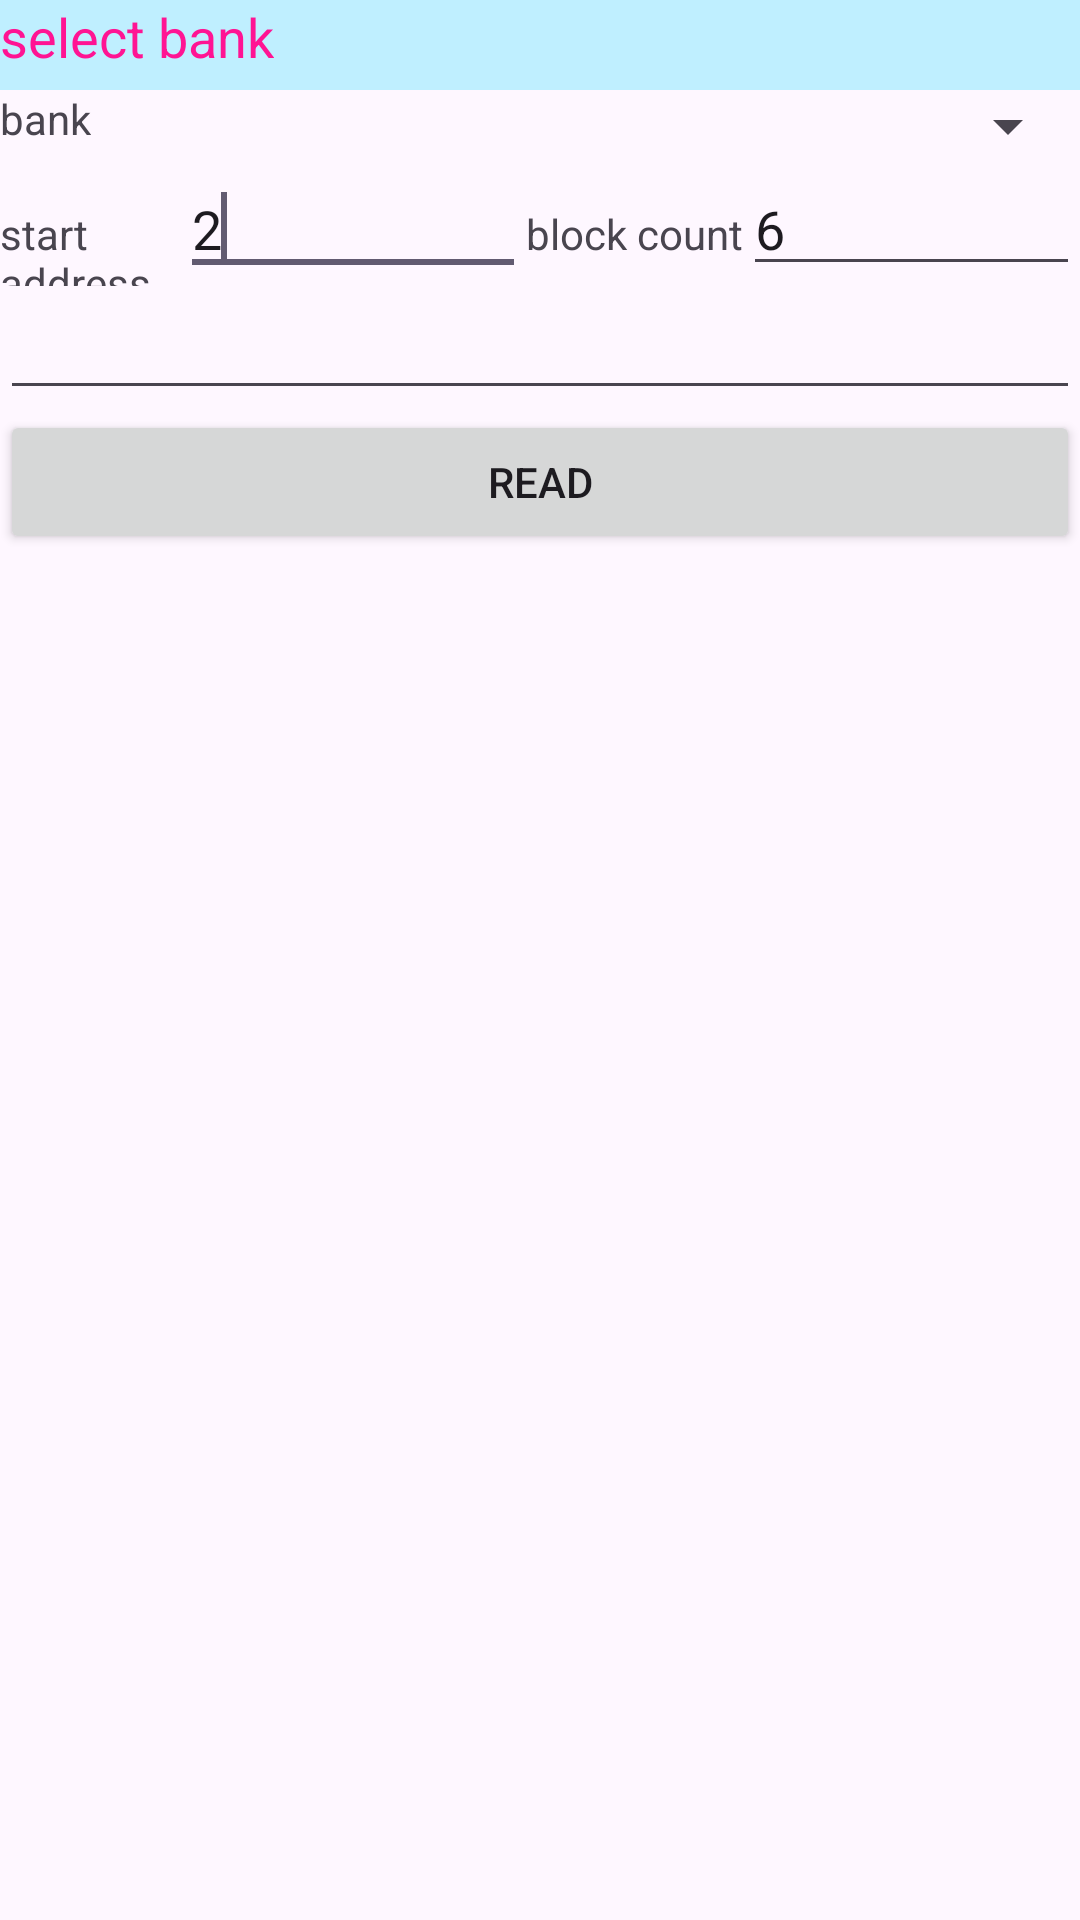

Android layout source for this screen:
<!-- AndroidManifest.xml: application theme Theme.TdyBTRFID -->
<!-- res/layout/tab3_tablelayout_read.xml -->
<?xml version="1.0" encoding="utf-8"?>
<LinearLayout xmlns:android="http://schemas.android.com/apk/res/android"
    android:layout_width="match_parent"
    android:layout_height="match_parent"
    android:orientation="vertical" >

    <FrameLayout
        android:layout_width="match_parent"
        android:layout_height="wrap_content" >

        <View
            android:id="@+id/view1"
            android:layout_width="wrap_content"
            android:layout_height="30dp"
            android:background="#BFEFFF" />

        <TextView
            android:id="@+id/textView_rbk"
            android:layout_width="wrap_content"
            android:layout_height="match_parent"
            android:text="@string/tab3_read_textView_rbk"
            android:textColor="#ff1493"
            android:textColorLink="#ff1493"
            android:textSize="18sp" />
    </FrameLayout>

    <LinearLayout
        android:layout_width="match_parent"
        android:layout_height="wrap_content" >

        <TextView
            android:id="@+id/textView_rbank"
            android:layout_width="wrap_content"
            android:layout_height="wrap_content"
            android:layout_weight="0"
            android:text="@string/tab3_read_textView_rbank" />

        <Spinner
            android:id="@+id/spinner_bankr"
            android:layout_width="80dp"
            android:layout_height="wrap_content"
            android:layout_weight="2" />
    </LinearLayout>

    <LinearLayout
        android:layout_width="match_parent"
        android:layout_height="wrap_content" >

        <TextView
            android:id="@+id/textView_read_stadr"
            android:layout_width="60dp"
            android:layout_height="wrap_content"
            android:layout_weight="0"
            android:text="@string/tab3_read_textView_opstadr" />

        <EditText
            android:id="@+id/editText_startaddr"
            android:layout_width="44dp"
            android:layout_height="wrap_content"
            android:layout_weight="1"
            android:ems="10"
            android:text="2" >

            <requestFocus />
        </EditText>

        <TextView
            android:id="@+id/textView_read_block"
            android:layout_width="wrap_content"
            android:layout_height="wrap_content"
            android:layout_weight="0"
            android:text="@string/tab3_read_textView_opblock" />

        <EditText
            android:id="@+id/editText_opcountr"
            android:layout_width="41dp"
            android:layout_height="wrap_content"
            android:layout_weight="1"
            android:ems="10"
            android:text="6" />
    </LinearLayout>

    <EditText
        android:id="@+id/editText_datar"
        android:layout_width="match_parent"
        android:layout_height="wrap_content"
        android:ems="10" />

    <Button
        android:id="@+id/button_read"
        android:layout_width="match_parent"
        android:layout_height="wrap_content"
        android:text="@string/tab3_read_button_read" />

</LinearLayout>
<!-- resources referenced by this layout -->
<resources>
  <string name="tab3_read_button_read">read </string>
  <string name="tab3_read_textView_opblock">block count</string>
  <string name="tab3_read_textView_opstadr">start address</string>
  <string name="tab3_read_textView_rbank">bank</string>
  <string name="tab3_read_textView_rbk">select bank</string>
  <style name="Theme.TdyBTRFID" parent="Base.Theme.TdyBTRFID" />
  <style name="Base.Theme.TdyBTRFID" parent="Theme.Material3.DayNight.NoActionBar">
          
           <item name="colorPrimary">#1b607c</item>
      </style>
</resources>
